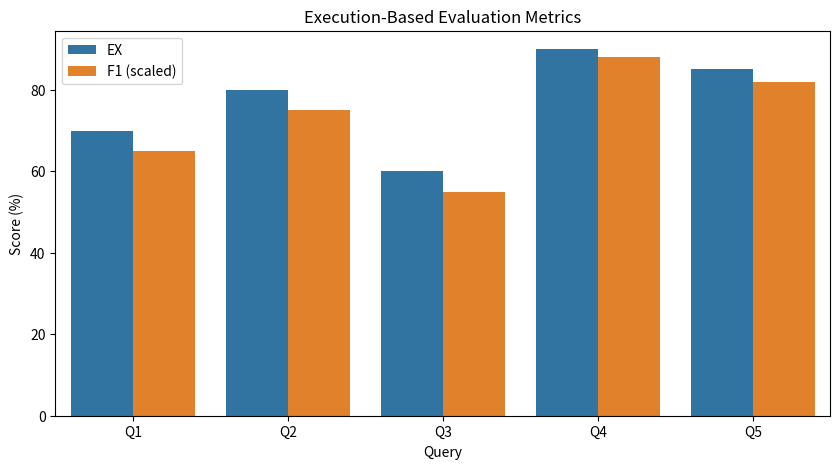

Source code (Python):
# visualize_metrics.py
"""
Purpose: Visualize execution-based evaluation metrics (EX, F1) for NLG queries.
Creates bar plots to compare performance across queries. Designed for aspiring
scientists to understand NLG evaluation intuitively.

Dependencies: matplotlib, seaborn, pandas

Usage: Run to generate a bar plot of sample metrics. Extend for research by adding
more metrics or visualizing real dataset results (e.g., Spider).

Author: Inspired by Einstein’s visual thought experiments and Feynman’s diagrams.
"""

import matplotlib.pyplot as plt
import seaborn as sns
import pandas as pd


def plot_metrics(queries, ex_scores, f1_scores):
    """
    Plot Execution Accuracy and F1 Scores as a bar plot.
    Args:
        queries (list): Query names (e.g., ['Q1', 'Q2']).
        ex_scores (list): Execution Accuracy scores (%).
        f1_scores (list): F1 scores.
    """
    # Create DataFrame for plotting
    data = pd.DataFrame(
        {
            "Query": queries * 2,
            "Score": ex_scores + [f * 100 for f in f1_scores],  # Scale F1 to %
            "Metric": ["EX"] * len(queries) + ["F1 (scaled)"] * len(queries),
        }
    )

    # Plot
    plt.figure(figsize=(10, 5))
    sns.barplot(x="Query", y="Score", hue="Metric", data=data)
    plt.ylabel("Score (%)")
    plt.title("Execution-Based Evaluation Metrics")
    plt.legend()
    plt.show()


def main():
    # Sample data (from evaluation results)
    queries = ["Q1", "Q2", "Q3", "Q4", "Q5"]
    ex_scores = [70, 80, 60, 90, 85]  # Execution Accuracy (%)
    f1_scores = [0.65, 0.75, 0.55, 0.88, 0.82]  # F1 Scores

    print("Generating visualization...")
    plot_metrics(queries, ex_scores, f1_scores)


if __name__ == "__main__":
    main()

# Scientist Tip: Modify to plot real results from evaluate_nlg.py or a dataset like
# Spider. Research idea: Visualize metric trade-offs (e.g., EX vs. efficiency).
